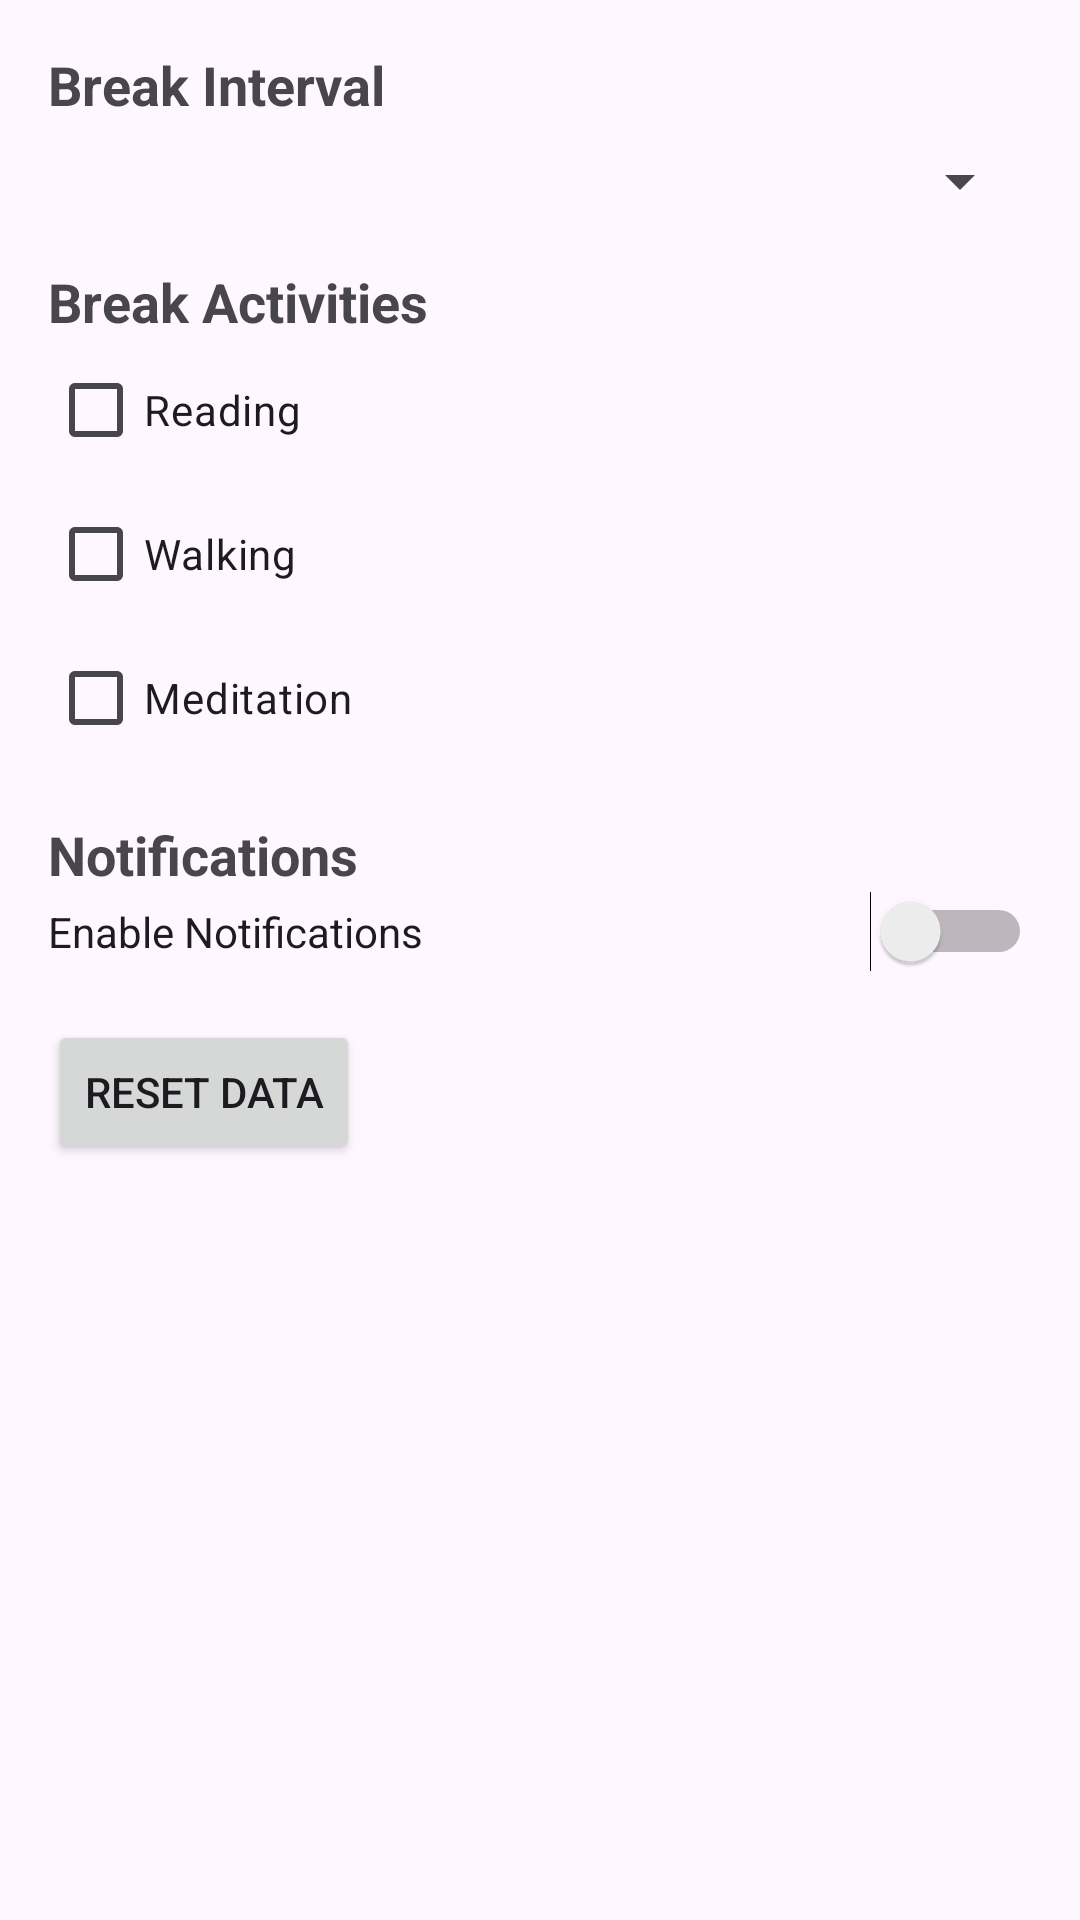

Produce the Android XML layout that renders to this screen, including the resource entries it uses.
<!-- AndroidManifest.xml: application theme Theme.Digitaldetox -->
<!-- res/layout/fragment_settings.xml -->
<?xml version="1.0" encoding="utf-8"?>
<ScrollView xmlns:android="http://schemas.android.com/apk/res/android"
    android:layout_width="match_parent"
    android:layout_height="match_parent">

    <LinearLayout
        android:layout_width="match_parent"
        android:layout_height="wrap_content"
        android:orientation="vertical"
        android:padding="16dp">

        <TextView
            android:layout_width="wrap_content"
            android:layout_height="wrap_content"
            android:text="Break Interval"
            android:textSize="18sp"
            android:textStyle="bold" />

        <Spinner
            android:id="@+id/break_interval_spinner"
            android:layout_width="match_parent"
            android:layout_height="wrap_content"
            android:layout_marginTop="8dp" />

        <TextView
            android:layout_width="wrap_content"
            android:layout_height="wrap_content"
            android:text="Break Activities"
            android:textSize="18sp"
            android:textStyle="bold"
            android:layout_marginTop="16dp" />

        <CheckBox
            android:id="@+id/reading_checkbox"
            android:layout_width="wrap_content"
            android:layout_height="wrap_content"
            android:text="Reading" />

        <CheckBox
            android:id="@+id/walking_checkbox"
            android:layout_width="wrap_content"
            android:layout_height="wrap_content"
            android:text="Walking" />

        <CheckBox
            android:id="@+id/meditation_checkbox"
            android:layout_width="wrap_content"
            android:layout_height="wrap_content"
            android:text="Meditation" />

        <TextView
            android:layout_width="wrap_content"
            android:layout_height="wrap_content"
            android:text="Notifications"
            android:textSize="18sp"
            android:textStyle="bold"
            android:layout_marginTop="16dp" />

        <Switch
            android:id="@+id/notifications_switch"
            android:layout_width="match_parent"
            android:layout_height="wrap_content"
            android:text="Enable Notifications" />

        <Button
            android:id="@+id/reset_data_button"
            android:layout_width="wrap_content"
            android:layout_height="wrap_content"
            android:text="Reset Data"
            android:layout_marginTop="16dp" />

    </LinearLayout>
</ScrollView>
<!-- resources referenced by this layout -->
<resources>
  <style name="Theme.Digitaldetox" parent="Base.Theme.Digitaldetox" />
  <style name="Base.Theme.Digitaldetox" parent="Theme.Material3.DayNight.NoActionBar">
          
          
      </style>
</resources>
